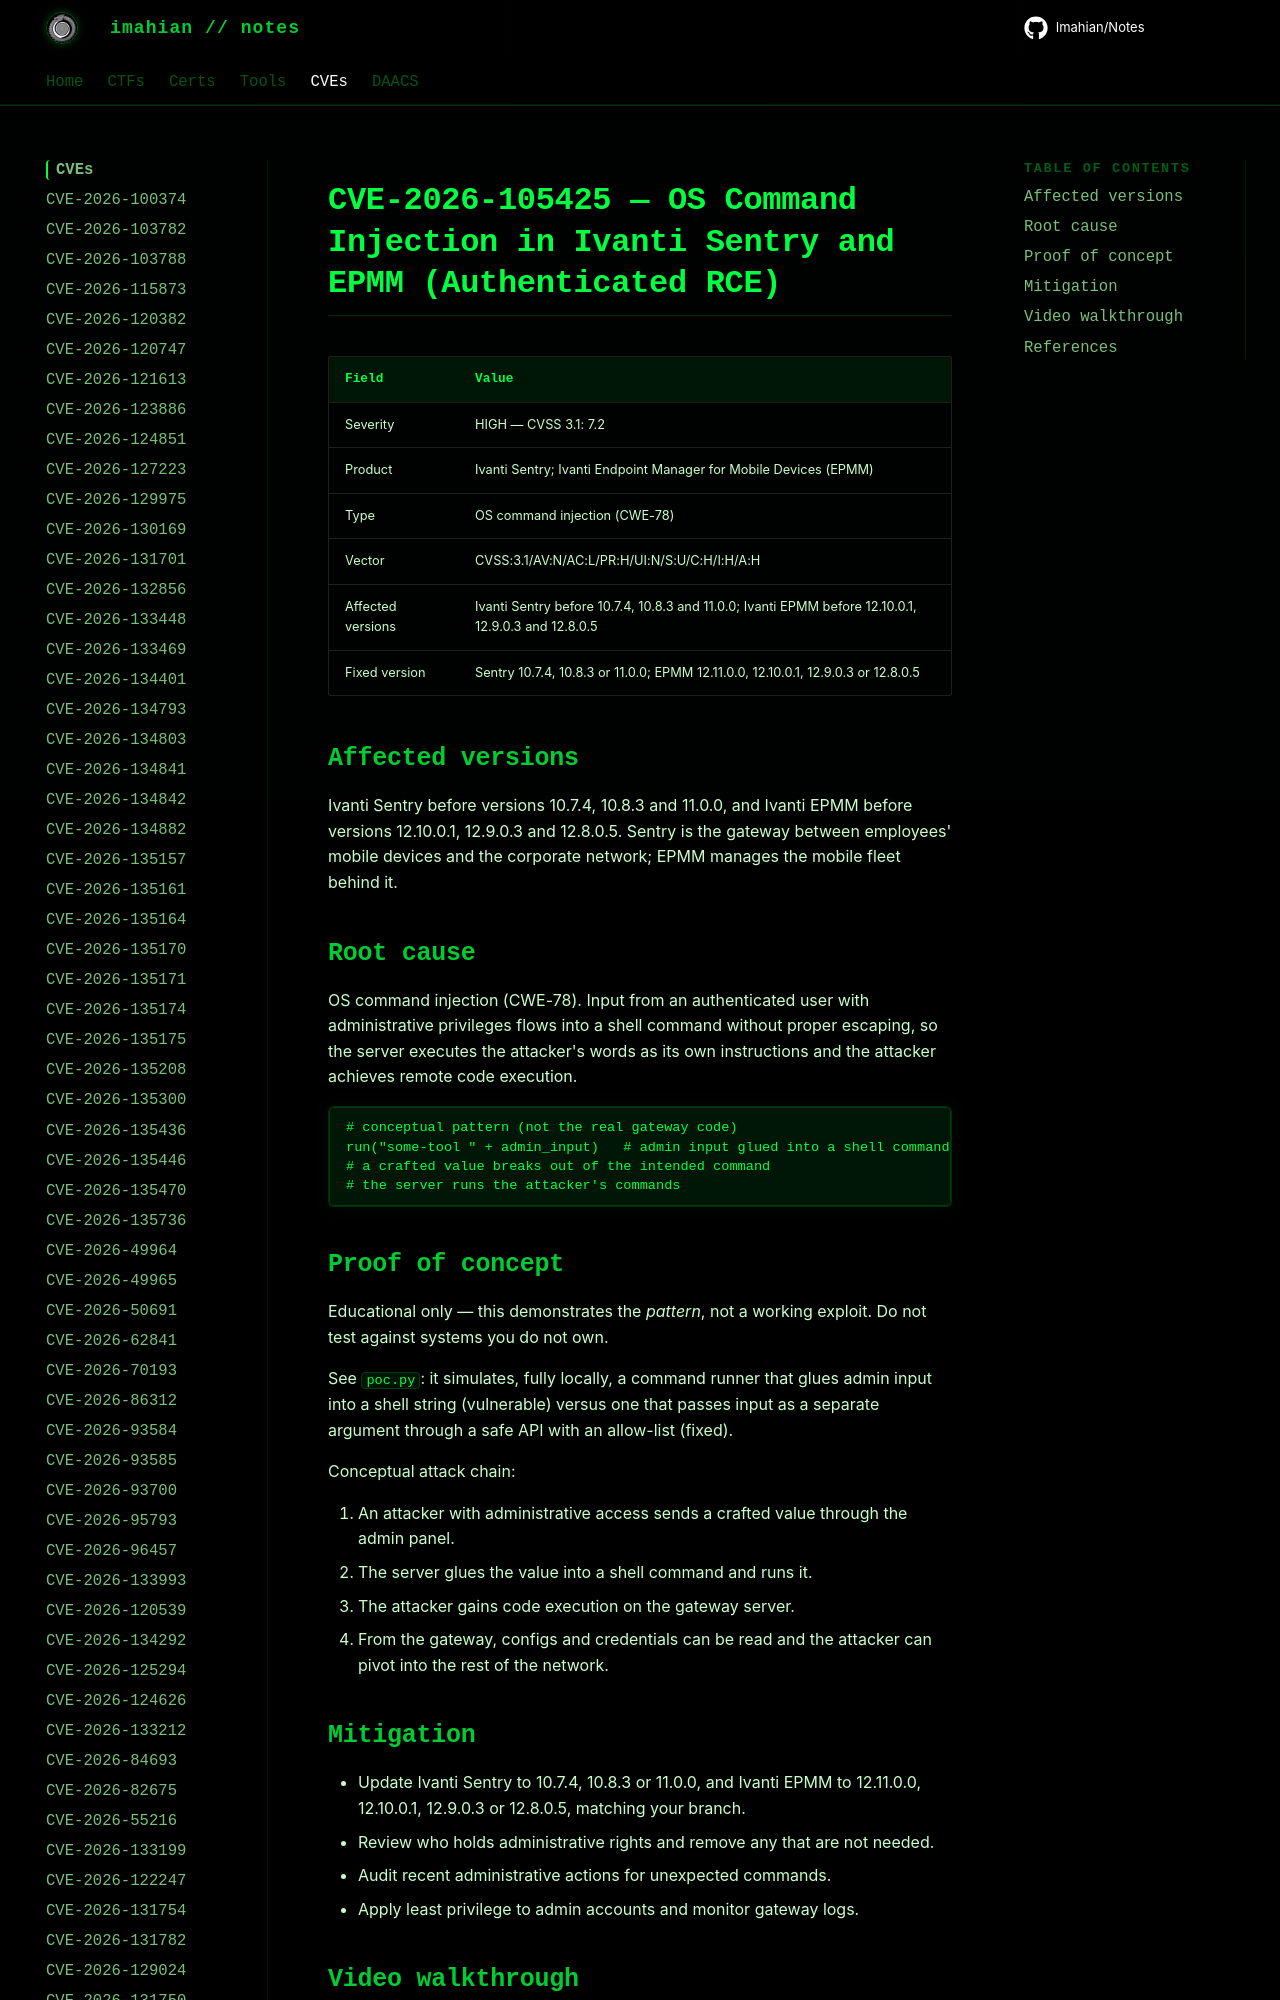

repository: Imahian/Notes · page: CVEs/CVE-2026-105425/index.html · generator: mkdocs

# CVE-2026-105425 — OS Command Injection in Ivanti Sentry and EPMM (Authenticated RCE)

| Field | Value |
|---|---|
| Severity | HIGH — CVSS 3.1: 7.2 |
| Product | Ivanti Sentry; Ivanti Endpoint Manager for Mobile Devices (EPMM
